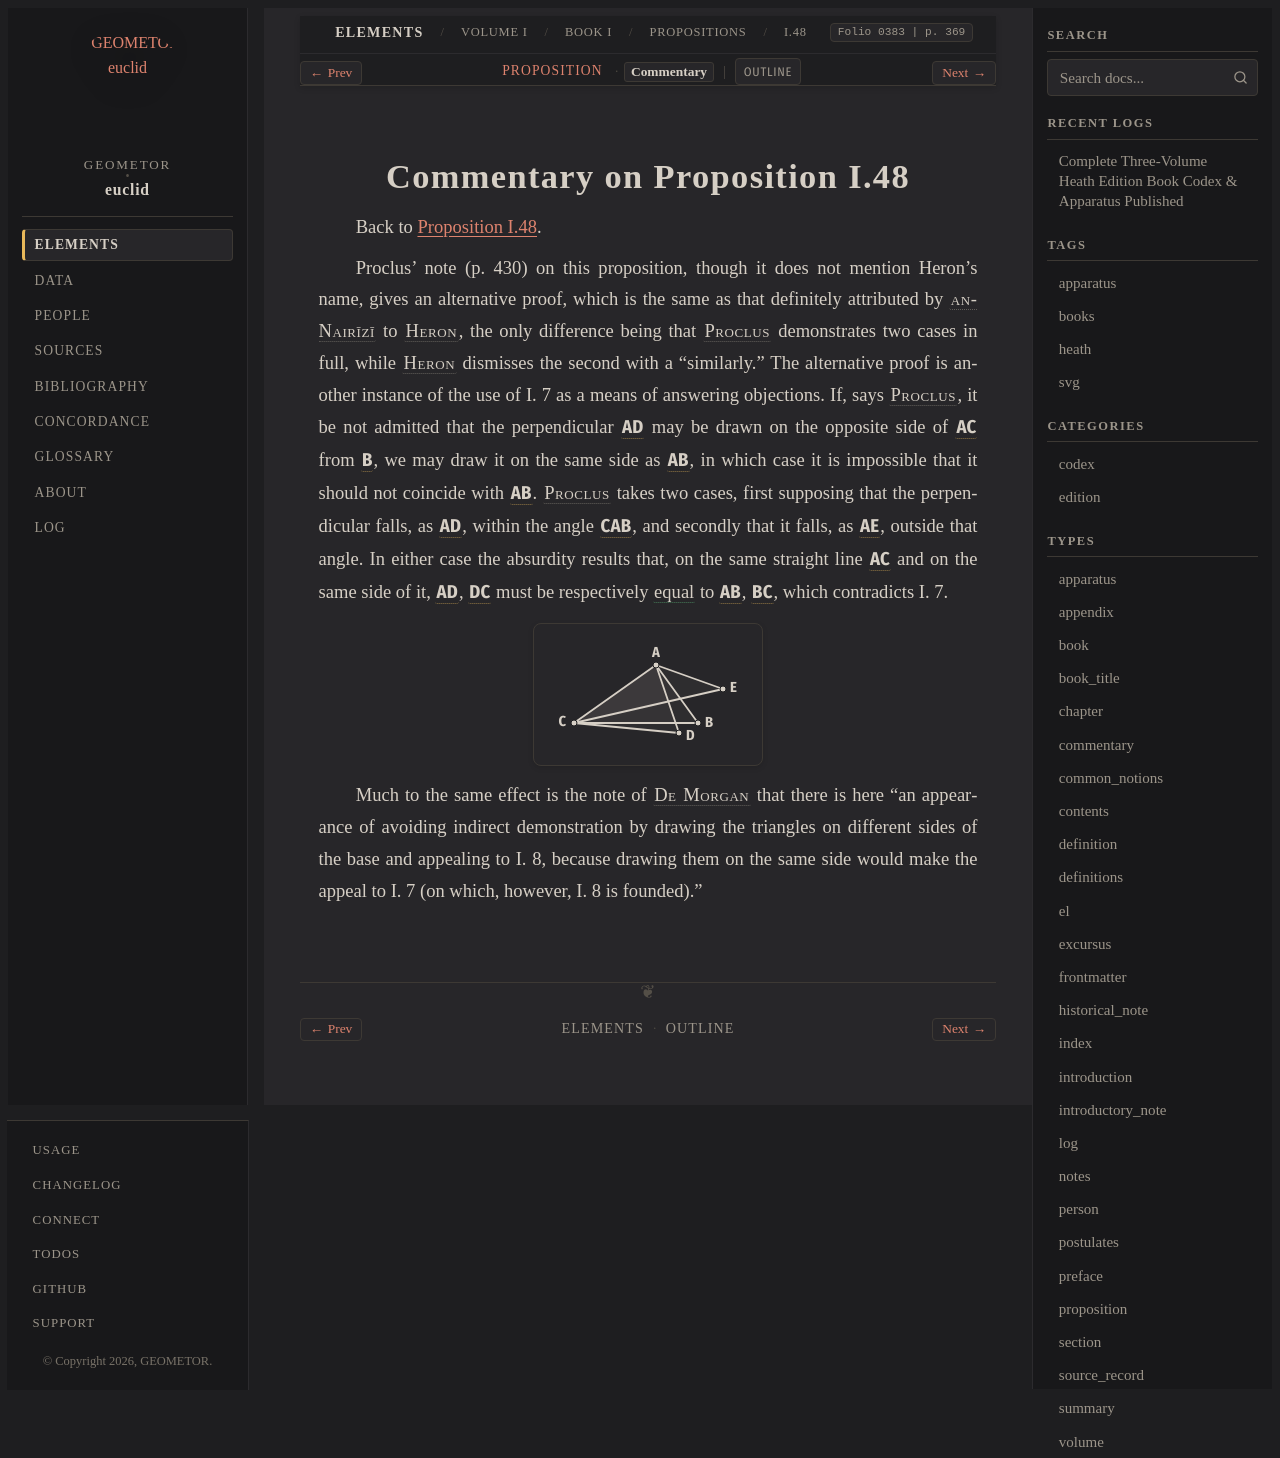

repository: geometor/euclid · page: heath/volume_I/book_i/propositions/48/commentary.html · generator: sphinx

:canonical_id: I.48.commentary
:volume: I
:book: I
:proposition: 48
:type: commentary
:title: Commentary on Proposition I.48
:folios: 0383
:folio: 0383
:page: 369
:pages: 369

.. _I.48.commentary:

Commentary on Proposition I.48
==============================

Back to :ref:`Proposition I.48 <I.48>`.

.. _folio-i-0383:

.. folio:: 0383
   :page: 369

Proclus' note (p. 430) on this proposition, though it does not mention Heron's name, gives an alternative proof, which is the same as that definitely attributed by :person:`an-Nairīzī <an-nairizi>` to :person:`Heron <heron>`, the only difference being that :person:`Proclus <proclus>` demonstrates two cases in full, while :person:`Heron <heron>` dismisses the second with a "similarly." The alternative proof is another instance of the use of I. 7 as a means of answering objections. If, says :person:`Proclus <proclus>`, it be not admitted that the perpendicular :g:`AD <0383.g1:/ A D />` may be drawn on the opposite side of :g:`AC <0383.g1:/ A C />` from :g:`B <0383.g1:B>`, we may draw it on the same side as :g:`AB <0383.g1:/ A B />`, in which case it is impossible that it should not coincide with :g:`AB <0383.g1:/ A B />`. :person:`Proclus <proclus>` takes two cases, first supposing that the perpendicular falls, as :g:`AD <0383.g1:/ A D />`, within the angle :g:`CAB <0383.g1:< C A B )>`, and secondly that it falls, as :g:`AE <0383.g1:/ A E />`, outside that angle. In either case the absurdity results that, on the same straight line :g:`AC <0383.g1:/ A C />` and on the same side of it, :g:`AD <0383.g1:/ A D />`, :g:`DC <0383.g1:/ D C />` must be respectively :eq:`equal <0383.g1:/ A D / = 0383.g1:/ A B /; 0383.g1:/ D C / = 0383.g1:/ B C />` to :g:`AB <0383.g1:/ A B />`, :g:`BC <0383.g1:/ B C />`, which contradicts I. 7.

.. picture:: 0383.g1.svg
   :alt: Folio 0383 Figure 1 - Proposition 48 Commentary (Proclus and Heron Alternative Proof)

Much to the same effect is the note of :person:`De Morgan <de-morgan>` that there is here "an appearance of avoiding indirect demonstration by drawing the triangles on different sides of the base and appealing to I. 8, because drawing them on the same side would make the appeal to I. 7 (on which, however, I. 8 is founded)."
